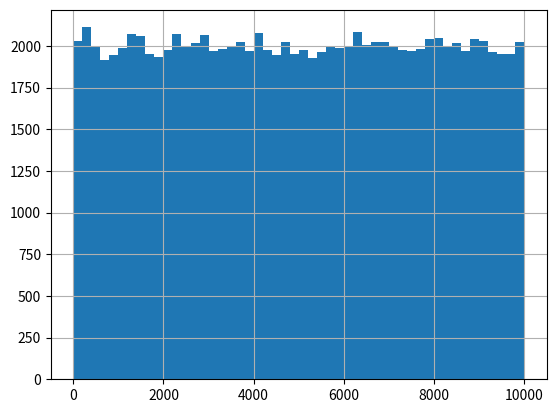

Python code for this plot:
#! /usr/bin/env python
# -*- coding: utf-8 -*ﬁ-
"""
 @FileName: python_util
 @Desc:  
 @Author: yuzhongchun
 @Date: 2019-02-20 17:21
 @Last Modified by: yuzhongchun
 @Last Modified time: 2019-02-20 17:21
"""

import numpy as np
import matplotlib.pylab as plt
import pandas as pd

# for i in range(1, 1001):
#     num = np.ceil(np.random.uniform(0, 10000))
#     print(i, num)

rand_data = np.random.randint(0, 10000, 100000)
# print(rand_data)
# print(type(rand_data))

n, bins, patches = plt.hist(rand_data, bins=50)
plt.grid(True)
plt.show()

rand_data_frame = pd.DataFrame(rand_data)
# print(rand_data_frame)

repeat_data = rand_data_frame[0].value_counts()

# print(repeat_data)
# print(type(repeat_data))

count = 0
for index, value in enumerate(repeat_data):
    if value > 1:
        count += 1
        # print(index, value)

print("count =", count)
